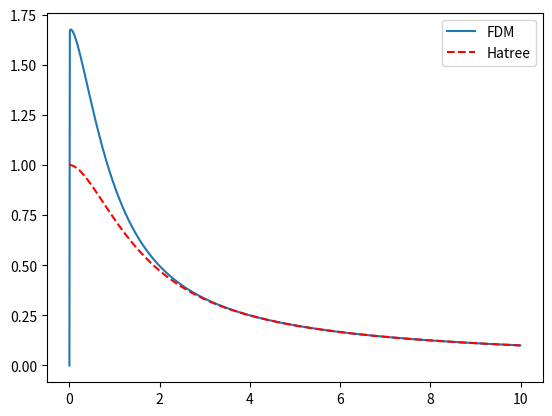

This chart was generated by the following Python code:
import numpy as np
from numpy import linalg as LA
import matplotlib.pyplot as plt
from scipy.linalg import eigh
from scipy.integrate import quad

h_pq = np.zeros((4,4))
s_pq = np.zeros((4,4))
Q_prqs = np.zeros((4,4,4,4))
F_pq = np.zeros((4,4))
deltaE_limit = 1e-5/27.211324570273 # In a.u.


alpha = np.array([0.297104, 1.236745, 5.749982, 38.216677]) # Given
C = np.array([1, 1, 1, 1]) # Starting values


# Chapter 4.3 in the book

def Chi(r, p): # For wave function
    return np.exp(-p*r**2)
   
def Chi_sq(r, p, q): # Chi_p * Chi_q, for easier integration
    return np.exp(-(p+q)*r**2)

# Calculating h_pq
def h_eq(r, p,q): # Equation to integrate for H
    return r**2 * (3*q*Chi_sq(r, p,q) - 2*r**2*q**2*Chi_sq(r, p,q) - 2*Chi_sq(r, p,q)/r)
    

def H_pq(h_pq, alpha): # Definition from QM (integral)
    for p in range(4):
        for q in range(4):
            h_pq[p,q] = 4*np.pi*quad(h_eq, 0, np.inf, args=(alpha[p],alpha[q]))[0]
            # First element in the quad is the value and the other is \pm
    return h_pq

# Calculating S_pq
def s_eq(r, p, q): # Equation to integrate for S
    return r**2 * Chi_sq(r, p,q) # Chi_p * Chi_q


def S_pq(s_pq, alpha): # Definition from QM (integral)
    for p in range(4):
        for q in range(4):
            s_pq[p,q] = 4*np.pi*quad(s_eq, 0, np.inf, args=(alpha[p],alpha[q]))[0]
            # First element in the quad is the value and the other is \pm
    return s_pq


def Q_eq(Q_prqs, alpha): # Equation for Q
    for p in range(4):
        for r in range(4):
            for q in range(4):
                for s in range(4):
                    Q_prqs[p,r,q,s] = (2*np.pi**(5/2)) \
                        / ((alpha[p]+alpha[q]) * (alpha[r]+alpha[s]) \
                           * np.sqrt(alpha[p]+alpha[q]+alpha[r]+alpha[s]))
    return Q_prqs

def E_eq(Q, h, C): # Equation for calculating the energy
    E_G = 0
    for p in range(4):
        for q in range(4):
            E_G += 2*C[p]*C[q]*h[p,q]
            for r in range(4):
                for s in range(4):
                    E_G += Q[p,r,q,s]*C[p]*C[q]*C[r]*C[s]
    return E_G
    
    
# Calculate H, S and Q once and define a starting energy difference > deltaE_limit
H = H_pq(h_pq, alpha)
S = S_pq(s_pq, alpha)
Q = Q_eq(Q_prqs, alpha)
Ediff = 1

# Do calculations for new C vectors until Ediff > deltaE_limit
while Ediff > deltaE_limit:
    for p in range(4):
        for q in range(4):
            F_pq[p,q] = H[p,q]
            for r in range(4):
                for s in range(4):
                    F_pq[p,q] +=  Q[p,r,q,s]*C[r]*C[s]
            
    eig_val, eig_vec = eigh(F_pq, S) # Obtaining eigenvalues/vectors 
    
    min_index = np.argmin(eig_val) # Extracting index from lowest eigenvalue
    
    E_begin = E_eq(Q,H,C) # Energy from the beginning
    
    C = eig_vec[:,min_index] # New C is the vector corresponding to the lowest eigenvalue
        
    E = E_eq(Q, H, C) # Energy calculated with new C
    
    Ediff = np.abs(E - E_begin)
    
    
r_1 = np.linspace(0,5,10)
Wave = np.zeros(len(r_1))
for i in range(len(r_1)):
    Wave[i] = np.sum(C * Chi(r_1[i], alpha))

#plt.plot(r_1,Wave)


#print('Task 1:')
#print('Wave function:', Wave)
#print('')
#print('Ground state energy of helium atom in a.u.:', E)



# Task 2



def u_eq_eq(r):
    return np.sqrt(4*np.exp(-2*r))*r # wrong

def u_eq(r, alpha, C):
    return np.sqrt(4*np.pi)*r*np.sum(C*np.exp(-alpha*r**2))
  
def x_stuff(a, b, n):
    h = (b-a)/n
    x_i = np.zeros((n))
    for i in range(n):
        x_i[i] = a + i*h
    return x_i, h

def y_prime(a, b, n, alpha, C, i):
    #y = np.zeros((n))
    x = x_stuff(a, b, n)[0]
    h = x_stuff(a, b, n)[1]
    return (u_eq_eq(x[i+1])-u_eq_eq(x[i-1]))/(2*h)

def y_prime_prime(a, b, n, i):
    x = x_stuff(a, b, n)[0]
    h = x_stuff(a, b, n)[1]
    return (Hatree_pot(x[i+1]) - 2*Hatree_pot(x[i]) + Hatree_pot(x[i-1]))/(h**2)
    

def density(r, alpha, C): # u(r) = np.sqrt(2*pi*n(r))*r
    #n = np.zeros(((4)))
    #for t in range(4):
    n = 2*np.abs(np.sum(C*Chi(r,alpha)))**2
    return n


def Hatree_pot(r):
    V = np.zeros(len(r))
    for i in range(len(r)):
        V[i] = 1/r[i] - (1+1/r[i])*np.exp(-2*r[i])
    return V

# Solve with finite differences
a = 0.0001
b = 10
n = 1000
h = x_stuff(a, b, n+1)[1]
rrr = x_stuff(a, b, n+1)[0]
A = np.zeros((n+1, n+1))
A[0, 0] = 1
A[n, n] = 1
#A[0, 1] = 1
#A[n, n-1] = 1
u_sqq = np.zeros((n+1))

for i in range(1, n):
    A[i, i-1] = 1
    A[i, i] = -2
    A[i, i+1] = 1
    u_sqq[i] = -h**2*2*np.pi*density(rrr[i], alpha,C)*rrr[i]
    
u_sqq[0] = 0
u_sqq[-1] = 1   
U = np.linalg.solve(A,u_sqq) # Solve: AU = u_sqq


print(u_sqq)

plt.plot(rrr,U/rrr)
plt.plot(rrr,Hatree_pot(rrr),'r--')
plt.legend(['FDM', 'Hatree'])


# Task 3









